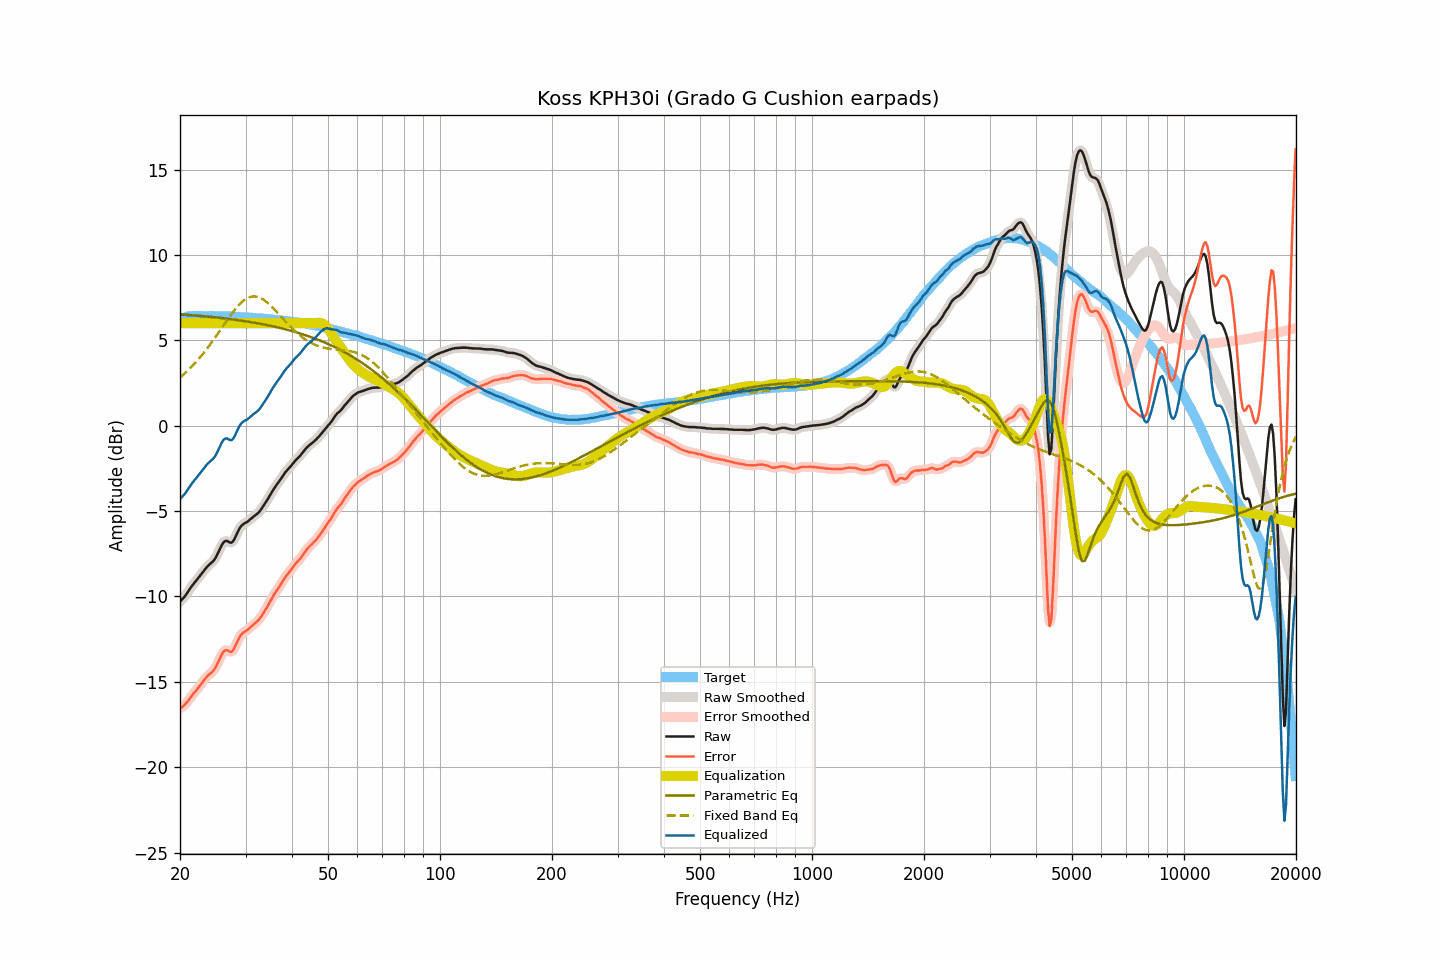

Data behind this chart, as committed beside it:
frequency, raw, smoothed, error, error_smoothed, equalization, parametric_eq, fixed_band_eq, equalized_raw, equalized_smoothed, target
20.00, -10.30, -10.30, -16.56, -16.56, 6.00, 6.52, 2.82, -4.30, -4.30, 6.26
20.20, -10.20, -10.21, -16.49, -16.50, 6.00, 6.51, 2.90, -4.20, -4.21, 6.29
20.40, -10.10, -10.10, -16.42, -16.42, 6.00, 6.50, 2.98, -4.10, -4.10, 6.32
20.61, -9.99, -9.99, -16.33, -16.33, 6.00, 6.50, 3.07, -3.99, -3.99, 6.34
20.81, -9.86, -9.86, -16.23, -16.23, 6.00, 6.49, 3.15, -3.86, -3.86, 6.37
21.02, -9.72, -9.72, -16.12, -16.11, 6.00, 6.48, 3.24, -3.72, -3.72, 6.40
21.23, -9.58, -9.58, -15.99, -15.99, 6.00, 6.48, 3.34, -3.58, -3.58, 6.41
21.44, -9.44, -9.44, -15.86, -15.86, 6.00, 6.47, 3.43, -3.44, -3.44, 6.42
21.66, -9.31, -9.31, -15.74, -15.74, 6.00, 6.46, 3.53, -3.31, -3.31, 6.43
21.87, -9.19, -9.19, -15.62, -15.62, 6.00, 6.45, 3.63, -3.19, -3.19, 6.43
22.09, -9.08, -9.08, -15.52, -15.51, 6.00, 6.45, 3.73, -3.08, -3.08, 6.43
22.31, -8.96, -8.96, -15.39, -15.39, 6.00, 6.44, 3.84, -2.96, -2.96, 6.43
22.54, -8.84, -8.84, -15.28, -15.28, 6.00, 6.43, 3.95, -2.84, -2.84, 6.43
22.76, -8.72, -8.72, -15.15, -15.15, 6.00, 6.42, 4.06, -2.72, -2.72, 6.43
22.99, -8.60, -8.60, -15.02, -15.02, 6.00, 6.41, 4.18, -2.60, -2.60, 6.42
23.22, -8.47, -8.47, -14.89, -14.89, 6.00, 6.41, 4.29, -2.47, -2.47, 6.42
23.45, -8.35, -8.35, -14.77, -14.77, 6.00, 6.40, 4.41, -2.35, -2.35, 6.42
23.69, -8.24, -8.25, -14.66, -14.67, 6.00, 6.39, 4.54, -2.24, -2.25, 6.42
23.92, -8.15, -8.15, -14.57, -14.58, 6.00, 6.38, 4.66, -2.15, -2.15, 6.42
24.16, -8.07, -8.07, -14.50, -14.50, 6.00, 6.37, 4.79, -2.07, -2.07, 6.43
24.40, -7.99, -7.99, -14.42, -14.41, 6.00, 6.36, 4.92, -1.99, -1.99, 6.43
24.65, -7.89, -7.89, -14.31, -14.31, 6.00, 6.35, 5.05, -1.89, -1.89, 6.42
24.89, -7.76, -7.75, -14.17, -14.17, 6.00, 6.34, 5.18, -1.76, -1.75, 6.42
25.14, -7.58, -7.58, -13.99, -13.99, 6.00, 6.33, 5.32, -1.58, -1.58, 6.41
25.39, -7.38, -7.38, -13.79, -13.79, 6.00, 6.32, 5.46, -1.38, -1.38, 6.41
25.65, -7.17, -7.17, -13.59, -13.58, 6.00, 6.31, 5.59, -1.17, -1.17, 6.41
25.91, -6.99, -6.99, -13.39, -13.39, 6.00, 6.30, 5.73, -0.99, -0.99, 6.40
26.16, -6.84, -6.85, -13.24, -13.25, 6.00, 6.29, 5.87, -0.84, -0.85, 6.40
26.43, -6.76, -6.77, -13.16, -13.17, 6.00, 6.28, 6.01, -0.76, -0.77, 6.40
26.69, -6.74, -6.75, -13.14, -13.15, 6.00, 6.27, 6.14, -0.74, -0.75, 6.40
26.96, -6.78, -6.79, -13.18, -13.19, 6.00, 6.26, 6.28, -0.78, -0.79, 6.40
27.23, -6.84, -6.83, -13.24, -13.23, 6.00, 6.24, 6.41, -0.84, -0.83, 6.40
27.50, -6.85, -6.83, -13.25, -13.23, 6.00, 6.23, 6.54, -0.85, -0.83, 6.39
27.77, -6.77, -6.76, -13.15, -13.14, 6.00, 6.22, 6.66, -0.77, -0.76, 6.38
28.05, -6.61, -6.61, -12.99, -12.99, 6.00, 6.21, 6.78, -0.61, -0.61, 6.38
28.33, -6.40, -6.41, -12.77, -12.78, 6.00, 6.19, 6.90, -0.40, -0.41, 6.37
28.62, -6.20, -6.21, -12.57, -12.57, 6.00, 6.18, 7.01, -0.20, -0.21, 6.37
28.90, -6.02, -6.03, -12.39, -12.39, 6.00, 6.17, 7.11, -0.02, -0.03, 6.37
29.19, -5.88, -5.89, -12.24, -12.25, 6.00, 6.16, 7.20, 0.12, 0.11, 6.36
29.48, -5.79, -5.79, -12.15, -12.15, 6.00, 6.14, 7.28, 0.21, 0.21, 6.36
29.78, -5.72, -5.72, -12.07, -12.08, 6.00, 6.13, 7.36, 0.28, 0.28, 6.35
30.08, -5.67, -5.67, -12.02, -12.02, 6.00, 6.11, 7.42, 0.33, 0.33, 6.35
30.38, -5.62, -5.61, -11.96, -11.95, 6.00, 6.10, 7.48, 0.38, 0.39, 6.34
30.68, -5.54, -5.54, -11.88, -11.88, 6.00, 6.08, 7.52, 0.46, 0.46, 6.34
30.99, -5.46, -5.46, -11.79, -11.79, 6.00, 6.07, 7.55, 0.54, 0.54, 6.32
31.30, -5.37, -5.38, -11.69, -11.70, 6.00, 6.05, 7.57, 0.63, 0.62, 6.32
31.61, -5.30, -5.30, -11.62, -11.62, 6.00, 6.04, 7.57, 0.70, 0.70, 6.32
31.93, -5.23, -5.23, -11.54, -11.54, 6.00, 6.02, 7.57, 0.77, 0.77, 6.31
32.24, -5.16, -5.16, -11.45, -11.46, 6.00, 6.00, 7.55, 0.84, 0.84, 6.29
32.57, -5.07, -5.07, -11.36, -11.36, 6.00, 5.99, 7.52, 0.93, 0.93, 6.29
32.89, -4.96, -4.95, -11.25, -11.24, 6.00, 5.97, 7.48, 1.04, 1.05, 6.29
33.22, -4.82, -4.83, -11.10, -11.10, 6.00, 5.95, 7.43, 1.18, 1.17, 6.28
33.55, -4.68, -4.69, -10.95, -10.96, 6.00, 5.93, 7.38, 1.32, 1.31, 6.27
33.89, -4.54, -4.54, -10.80, -10.80, 6.00, 5.91, 7.31, 1.46, 1.46, 6.26
34.23, -4.39, -4.39, -10.65, -10.64, 6.00, 5.90, 7.24, 1.61, 1.61, 6.26
34.57, -4.23, -4.23, -10.48, -10.48, 6.00, 5.88, 7.15, 1.77, 1.77, 6.25
34.92, -4.07, -4.07, -10.31, -10.31, 6.00, 5.86, 7.07, 1.93, 1.93, 6.23
35.27, -3.91, -3.91, -10.14, -10.14, 6.00, 5.84, 6.97, 2.09, 2.09, 6.23
35.62, -3.75, -3.76, -9.97, -9.97, 6.00, 5.82, 6.88, 2.25, 2.24, 6.22
35.97, -3.61, -3.61, -9.81, -9.82, 6.00, 5.79, 6.78, 2.39, 2.39, 6.20
... 635 more rows
